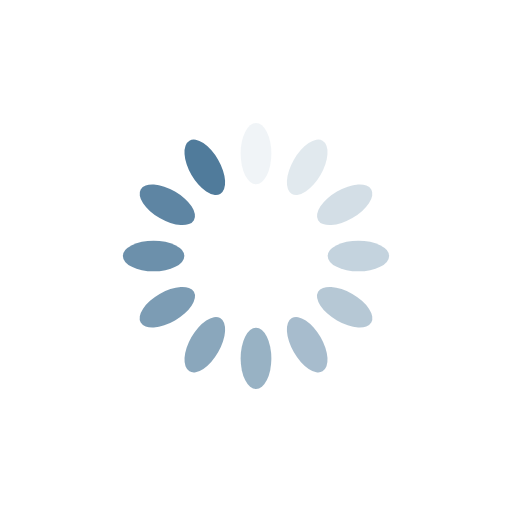
t = 0.00 s
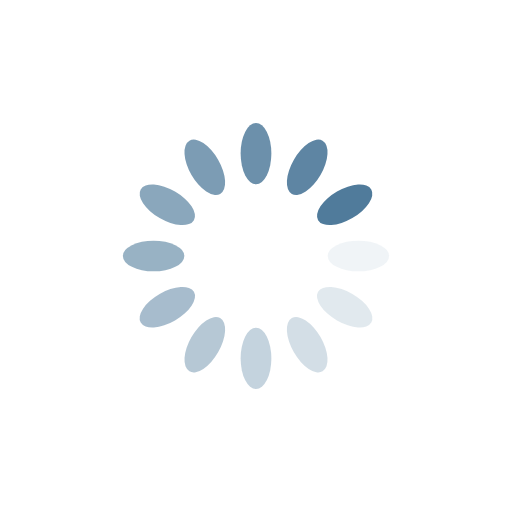
t = 0.25 s
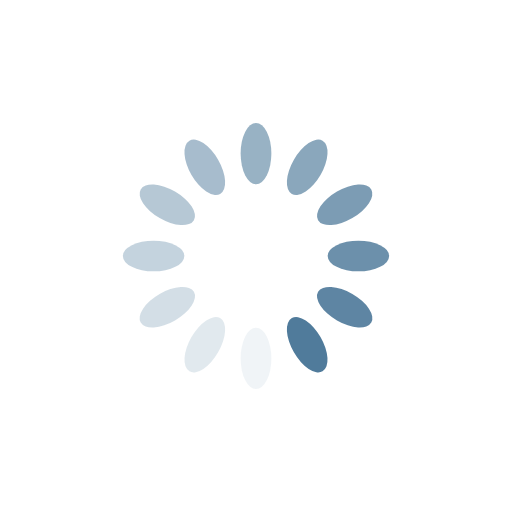
t = 0.50 s
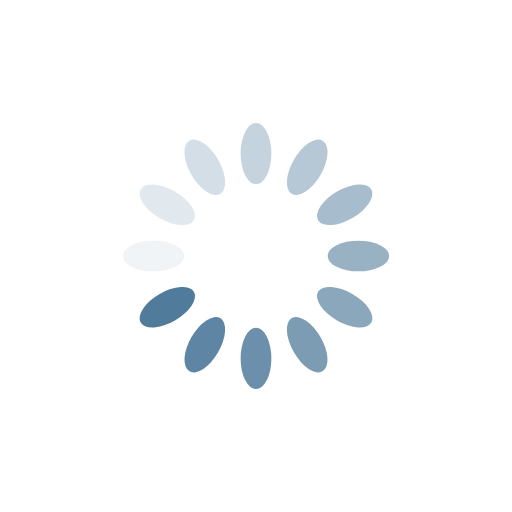
t = 0.75 s

The animated SVG that drew these frames (rendered in a browser with its animation timeline set to each time). Animation: 12 SMIL elements (animate=12); one cycle of 1.00 s, repeats indefinitely.

<?xml version="1.0" encoding="utf-8"?>
<svg xmlns="http://www.w3.org/2000/svg" xmlns:xlink="http://www.w3.org/1999/xlink" style="margin: auto; background: rgb(255, 255, 255); display: block; shape-rendering: auto;" width="50px" height="50px" viewBox="0 0 100 100" preserveAspectRatio="xMidYMid">
<g transform="rotate(0 50 50)">
  <rect x="47" y="24" rx="3" ry="6" width="6" height="12" fill="#507b9b">
    <animate attributeName="opacity" values="1;0" keyTimes="0;1" dur="1s" begin="-0.9166666666666666s" repeatCount="indefinite"></animate>
  </rect>
</g><g transform="rotate(30 50 50)">
  <rect x="47" y="24" rx="3" ry="6" width="6" height="12" fill="#507b9b">
    <animate attributeName="opacity" values="1;0" keyTimes="0;1" dur="1s" begin="-0.8333333333333334s" repeatCount="indefinite"></animate>
  </rect>
</g><g transform="rotate(60 50 50)">
  <rect x="47" y="24" rx="3" ry="6" width="6" height="12" fill="#507b9b">
    <animate attributeName="opacity" values="1;0" keyTimes="0;1" dur="1s" begin="-0.75s" repeatCount="indefinite"></animate>
  </rect>
</g><g transform="rotate(90 50 50)">
  <rect x="47" y="24" rx="3" ry="6" width="6" height="12" fill="#507b9b">
    <animate attributeName="opacity" values="1;0" keyTimes="0;1" dur="1s" begin="-0.6666666666666666s" repeatCount="indefinite"></animate>
  </rect>
</g><g transform="rotate(120 50 50)">
  <rect x="47" y="24" rx="3" ry="6" width="6" height="12" fill="#507b9b">
    <animate attributeName="opacity" values="1;0" keyTimes="0;1" dur="1s" begin="-0.5833333333333334s" repeatCount="indefinite"></animate>
  </rect>
</g><g transform="rotate(150 50 50)">
  <rect x="47" y="24" rx="3" ry="6" width="6" height="12" fill="#507b9b">
    <animate attributeName="opacity" values="1;0" keyTimes="0;1" dur="1s" begin="-0.5s" repeatCount="indefinite"></animate>
  </rect>
</g><g transform="rotate(180 50 50)">
  <rect x="47" y="24" rx="3" ry="6" width="6" height="12" fill="#507b9b">
    <animate attributeName="opacity" values="1;0" keyTimes="0;1" dur="1s" begin="-0.4166666666666667s" repeatCount="indefinite"></animate>
  </rect>
</g><g transform="rotate(210 50 50)">
  <rect x="47" y="24" rx="3" ry="6" width="6" height="12" fill="#507b9b">
    <animate attributeName="opacity" values="1;0" keyTimes="0;1" dur="1s" begin="-0.3333333333333333s" repeatCount="indefinite"></animate>
  </rect>
</g><g transform="rotate(240 50 50)">
  <rect x="47" y="24" rx="3" ry="6" width="6" height="12" fill="#507b9b">
    <animate attributeName="opacity" values="1;0" keyTimes="0;1" dur="1s" begin="-0.25s" repeatCount="indefinite"></animate>
  </rect>
</g><g transform="rotate(270 50 50)">
  <rect x="47" y="24" rx="3" ry="6" width="6" height="12" fill="#507b9b">
    <animate attributeName="opacity" values="1;0" keyTimes="0;1" dur="1s" begin="-0.16666666666666666s" repeatCount="indefinite"></animate>
  </rect>
</g><g transform="rotate(300 50 50)">
  <rect x="47" y="24" rx="3" ry="6" width="6" height="12" fill="#507b9b">
    <animate attributeName="opacity" values="1;0" keyTimes="0;1" dur="1s" begin="-0.08333333333333333s" repeatCount="indefinite"></animate>
  </rect>
</g><g transform="rotate(330 50 50)">
  <rect x="47" y="24" rx="3" ry="6" width="6" height="12" fill="#507b9b">
    <animate attributeName="opacity" values="1;0" keyTimes="0;1" dur="1s" begin="0s" repeatCount="indefinite"></animate>
  </rect>
</g>
<!-- [ldio] generated by https://loading.io/ --></svg>
